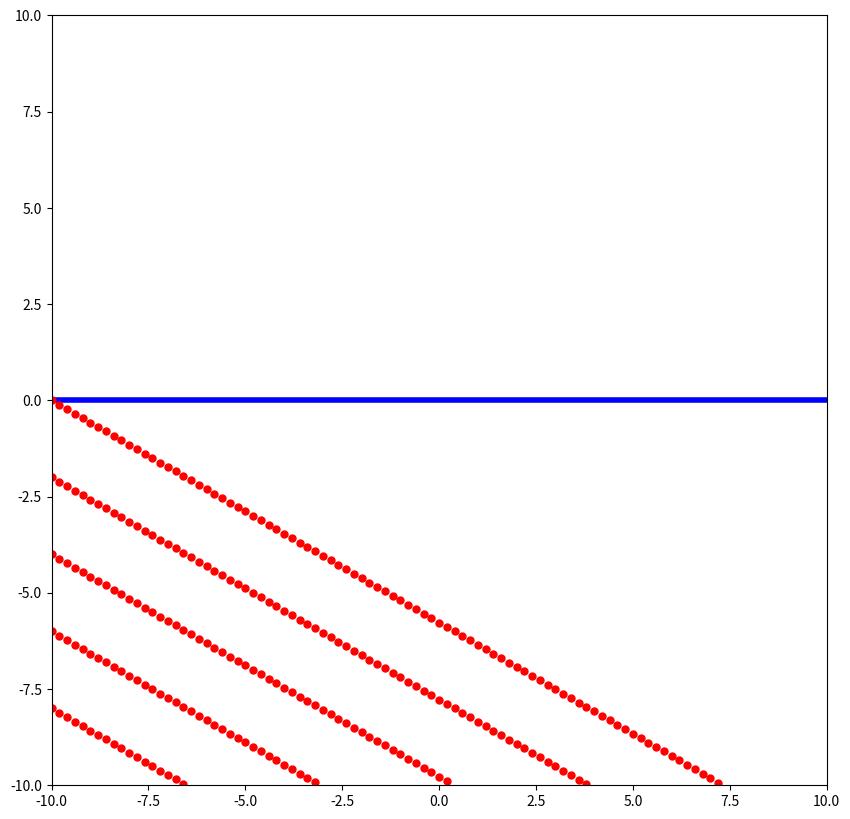

The matplotlib source for this figure:
# coding: utf8

# [redacted]
# [redacted]
# Vous êtes libres de le réutiliser et de le modifier selon vos besoins.




""" Programme qui fait évoluer des points représentatifs des crêtes d'un front 
d'onde au passage d'une interface en modifiant la vitesse de propagation mais 
pas la direction => le front d'onde change naturellement de direction."""

import numpy as np               # Boîte à outils numériques
import matplotlib.pyplot as plt  # Boîte à outils graphiques
from matplotlib import animation # Pour l'animation progressive

angle_incident = np.pi/6         # Angle incident par rapport à la normale (x=0)
extension = 10                   # Taille de l'image
c1 = 2                           # Vitesse dans le milieu du bas
c2 = 5                           # Vitesse dans le milieu du haut
dt = 0.01                        # Pas de temps entre deux images

fig = plt.figure(figsize=(10,10))# Création de la figure

plt.ylim((-extension,extension)) # On met à la bonne taille en y
plt.xlim((-extension,extension)) # et en x

# Tracé de la ligne de séparation
plt.plot([-extension,extension],[0,0],'b',linewidth=4)

# La pente initiale des suites de particules
a = np.sin(angle_incident) / np.cos(angle_incident)
y0= 0           # La distribution des points commence en y0
dX= 0.2         # avec un certain écart horizontal (même ligne de crête)
dY= 2           # et un écart vertical (entre deux lignes de crête)
X = []          # Ensemble des coordonnées x
Y = []          # et y des points trouvés
while y0 > -extension:  # Répartition de tout ces points
    y = y0
    x = -extension
    while y >= -extension:
        X.append(x)
        Y.append(y)
        y -= a*dX
        x += dX
    y0 -= dY

X = np.array(X) # Transformation en array
Y = np.array(Y) # pour faciliter les calculs suivants

positions, = plt.plot(X,Y,'ro',markersize=5) # Affichage initial des positions

def init():     # Pas de travail particulier pour l'initialisation
    pass


def animate(i):
    # À chaque pas de temps, on avance d'une petite distance en x et en y qui 
    # va dépendre de savoir si on est du côté du milieu 1 (y<0) ou du côté du 
    # milieu 2 (y>0).
    X[Y >=0] += c2*np.sin(angle_incident)*dt
    X[Y < 0] += c1*np.sin(angle_incident)*dt
    Y[Y >=0] += c2*np.cos(angle_incident)*dt
    Y[Y < 0] += c1*np.cos(angle_incident)*dt
    positions.set_xdata(X)
    positions.set_ydata(Y)

# Objet d'animation
anim = animation.FuncAnimation(fig,animate,frames=1000,interval=20)

# Affichage de l'animation proprement dite.
plt.show()



